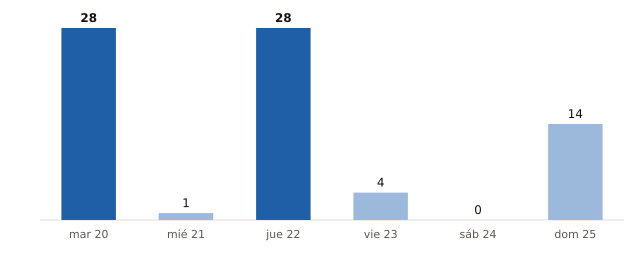

Data behind this chart, as committed beside it:
fecha, municipios_prob_90_o_mas
2026-10-20, 28
2026-10-21, 1
2026-10-22, 28
2026-10-23, 4
2026-10-24, 0
2026-10-25, 14
